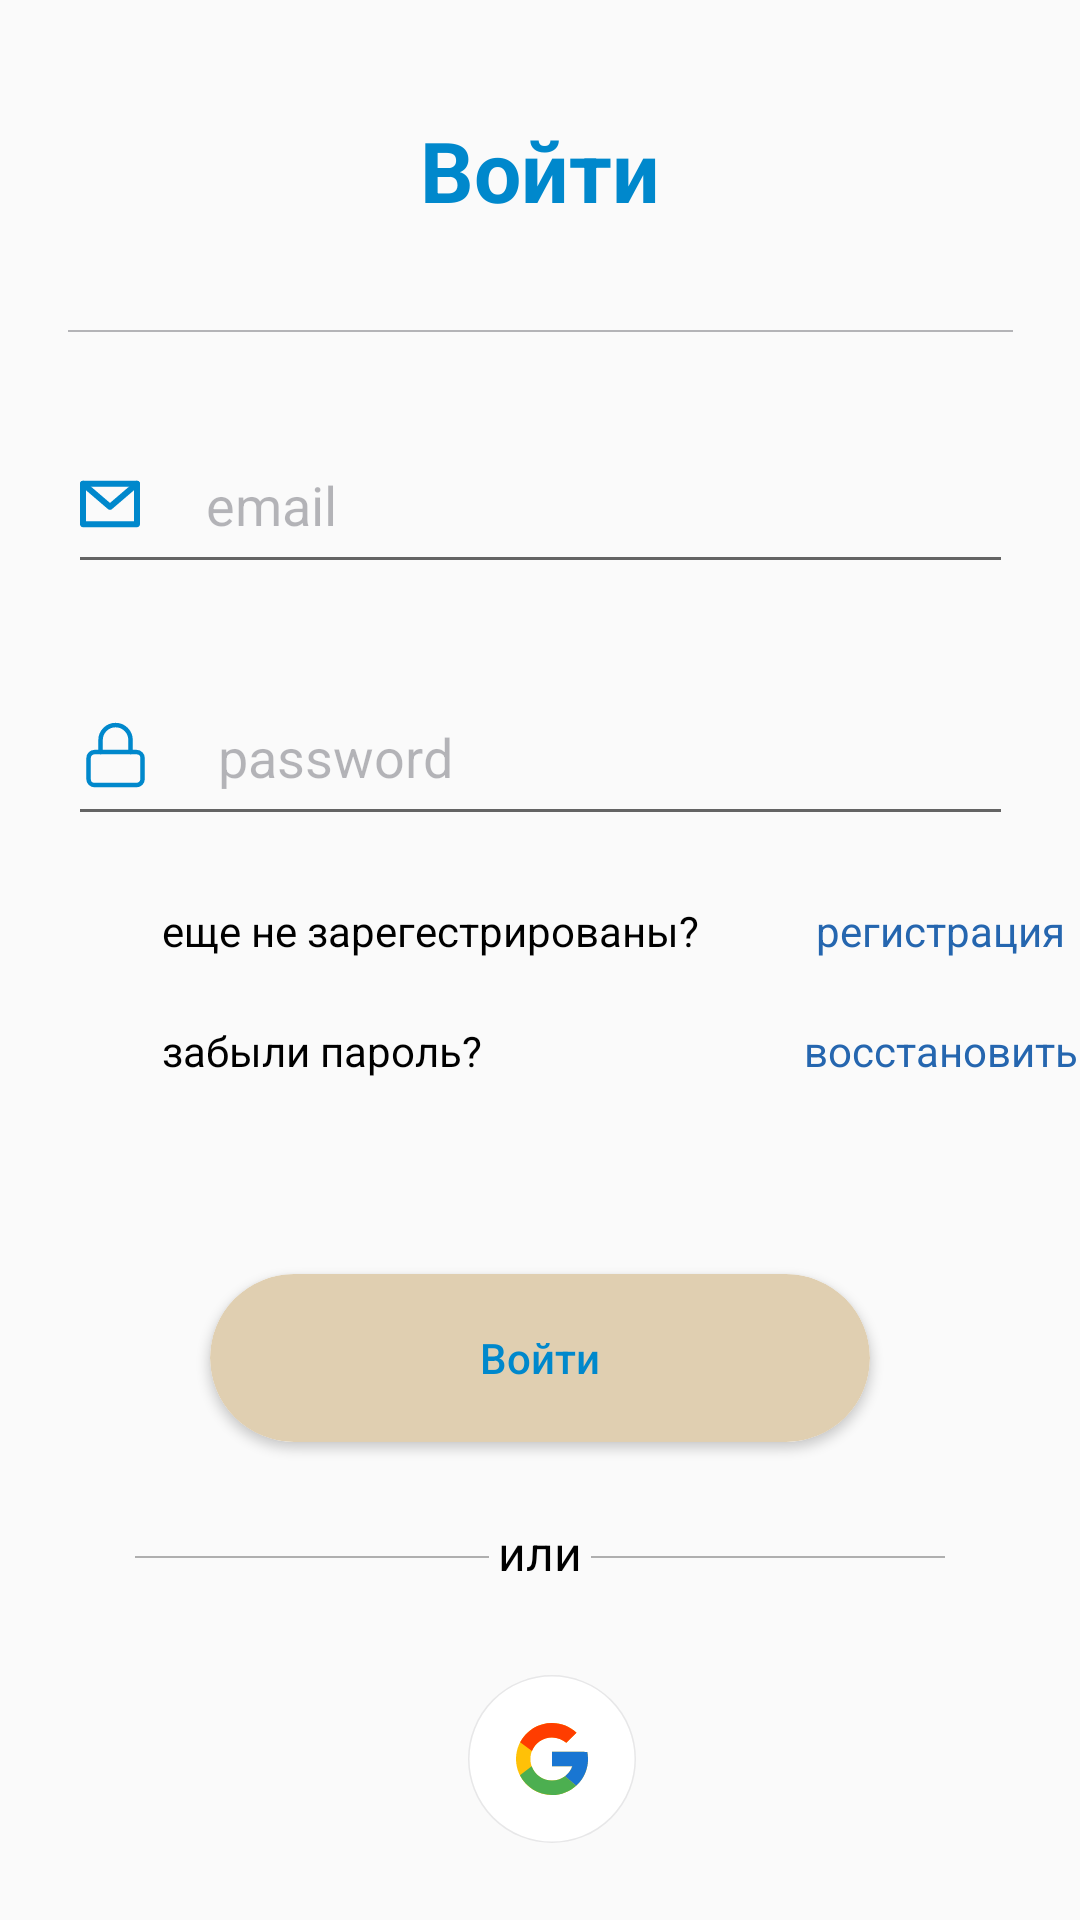

Produce the Android XML layout that renders to this screen, including the resource entries it uses.
<!-- AndroidManifest.xml: application theme Theme.MedPersonal -->
<!-- res/layout/fragment_auth.xml -->
<?xml version="1.0" encoding="utf-8"?>
<androidx.constraintlayout.widget.ConstraintLayout xmlns:android="http://schemas.android.com/apk/res/android"
    xmlns:tools="http://schemas.android.com/tools"
    android:layout_width="match_parent"
    android:layout_height="match_parent"
    xmlns:app="http://schemas.android.com/apk/res-auto"
    tools:context=".presentation.fragments.authFragment.AuthFragment">

    <TextView
        android:id="@+id/tv_signIn"
        android:layout_width="316dp"
        android:layout_height="32dp"
        android:layout_marginTop="38dp"
        app:layout_constraintTop_toTopOf="parent"
        app:layout_constraintEnd_toEndOf="parent"
        app:layout_constraintStart_toStartOf="parent"
        android:text="@string/signIn"
        android:textAlignment="center"
        android:textSize="28sp"
        style="@style/title"
        android:textStyle="bold"
        />

    <View
        android:id="@+id/view_line"
        android:layout_width="315dp"
        android:layout_height="0.5dp"
        android:layout_marginTop="40dp"
        android:background="#4D12121D"
        app:layout_constraintEnd_toEndOf="parent"
        app:layout_constraintStart_toStartOf="parent"
        app:layout_constraintTop_toBottomOf="@id/tv_signIn" />

    <EditText
        android:id="@+id/etMailSignIn"
        android:layout_width="315dp"
        android:layout_height="56dp"
        android:layout_marginTop="28dp"
        android:drawableStart="@drawable/ic_email"
        android:drawablePadding="22dp"
        android:hint="@string/mail"
        android:textColor="#2B6CA6"
        android:importantForAutofill="no"
        android:textColorHint="#4D12121D"
        app:layout_constraintEnd_toEndOf="parent"
        app:layout_constraintStart_toStartOf="parent"
        app:layout_constraintTop_toBottomOf="@id/view_line" />

    <EditText
        android:id="@+id/et_password_sign_in"
        android:layout_width="315dp"
        android:layout_height="56dp"
        android:layout_marginTop="28dp"
        android:drawableStart="@drawable/ic_password"
        android:drawablePadding="22dp"
        android:hint="@string/Password_rus"
        android:textColor="#2B6CA6"

        android:importantForAutofill="no"
        android:inputType="textPassword"
        android:textColorHint="#4D12121D"
        app:layout_constraintEnd_toEndOf="parent"
        app:layout_constraintStart_toStartOf="parent"
        app:layout_constraintTop_toBottomOf="@id/etMailSignIn" />

    <TextView
        android:id="@+id/tvNotRegisteredYet"
        android:layout_width="190dp"
        android:layout_height="18dp"
        android:layout_marginStart="54dp"
        android:layout_marginTop="22dp"
        android:text="@string/tv_ewe_ne_zareg"
        android:textColor="@color/black"
        app:layout_constraintStart_toStartOf="parent"
        app:layout_constraintTop_toBottomOf="@id/et_password_sign_in" />

    <TextView
        android:id="@+id/tvRegistrationSignIn"
        android:layout_width="88dp"
        android:layout_height="18dp"
        android:layout_marginStart="28dp"
        android:layout_marginTop="22dp"
        android:text="@string/registration"
        android:textColor="#2566AF"
        app:layout_constraintStart_toEndOf="@id/tvNotRegisteredYet"
        app:layout_constraintTop_toBottomOf="@id/et_password_sign_in" />

    <TextView
        android:id="@+id/tvForgetPassword"
        android:layout_width="112dp"
        android:layout_height="18dp"
        android:layout_marginStart="54dp"
        android:layout_marginTop="22dp"
        android:text="@string/forget_password"
        android:textColor="@color/black"
        app:layout_constraintStart_toStartOf="parent"
        app:layout_constraintTop_toBottomOf="@id/tvNotRegisteredYet" />

    <TextView
        android:id="@+id/tvRecover"
        android:layout_width="96dp"
        android:layout_height="18dp"
        android:layout_marginStart="102dp"
        android:layout_marginTop="22dp"
        android:text="@string/recovery"
        android:textColor="#2566AF"
        app:layout_constraintStart_toEndOf="@id/tvForgetPassword"
        app:layout_constraintTop_toBottomOf="@id/tvRegistrationSignIn" />

    <androidx.cardview.widget.CardView
        android:id="@+id/btnCardSign"
        android:layout_width="220dp"
        android:layout_height="56dp"
        android:layout_marginTop="66dp"
        android:backgroundTint="@color/white"
        app:cardCornerRadius="60dp"
        app:layout_constraintEnd_toEndOf="parent"
        app:layout_constraintStart_toStartOf="parent"
        app:layout_constraintTop_toBottomOf="@+id/tvRecover">

        <androidx.appcompat.widget.AppCompatButton
            android:id="@+id/btnSignIn"
            android:layout_width="match_parent"
            android:layout_height="match_parent"
            android:background="@drawable/styles"
            android:text="@string/signIn"
            android:textAllCaps="false"
            android:textColor="#0088cc"
            android:textStyle="normal" />
    </androidx.cardview.widget.CardView>

    <LinearLayout
        android:id="@+id/lines_cont"
        android:layout_width="wrap_content"
        android:layout_height="wrap_content"
        android:orientation="horizontal"
        app:layout_constraintEnd_toEndOf="parent"
        app:layout_constraintStart_toStartOf="parent"
        app:layout_constraintTop_toBottomOf="@+id/btnCardSign">


        <View
            android:id="@+id/view2"
            android:layout_width="118dp"
            android:layout_height="0.5dp"
            android:layout_marginTop="38dp"
            android:background="#4D000000" />

        <TextView
            android:id="@+id/or_tv"
            android:layout_width="wrap_content"
            android:layout_height="wrap_content"
            android:layout_marginHorizontal="3dp"
            android:layout_marginTop="26dp"
            android:text="@string/or"
            android:textColor="@color/black"
            android:textSize="16sp" />

        <View
            android:id="@+id/view3"
            android:layout_width="118dp"
            android:layout_height="0.5dp"
            android:layout_marginTop="38dp"
            android:background="#4D000000" />
    </LinearLayout>

    <LinearLayout
        android:layout_width="match_parent"
        android:layout_height="wrap_content"
        android:gravity="center_horizontal"
        android:orientation="horizontal"
        app:layout_constraintEnd_toEndOf="parent"
        app:layout_constraintStart_toStartOf="parent"
        app:layout_constraintTop_toBottomOf="@+id/lines_cont">

        <com.google.android.material.imageview.ShapeableImageView
            android:id="@+id/btnGmailInSign"
            android:layout_width="56dp"
            android:layout_height="56dp"
            android:layout_marginStart="8dp"
            android:layout_marginTop="30dp"
            android:src="@drawable/ic_gmail" />

    </LinearLayout>
    <include
        android:id="@+id/includeDialog"
        android:layout_width="match_parent"
        android:layout_height="wrap_content"
        layout="@layout/fragment_dialog"
        android:visibility="gone"
        app:layout_constraintStart_toStartOf="parent"
        app:layout_constraintEnd_toEndOf="parent"
        app:layout_constraintTop_toTopOf="parent"
        app:layout_constraintBottom_toBottomOf="parent"
        />




</androidx.constraintlayout.widget.ConstraintLayout>
<!-- res/layout/fragment_dialog.xml (included above) -->
<?xml version="1.0" encoding="utf-8"?>
<androidx.constraintlayout.widget.ConstraintLayout xmlns:android="http://schemas.android.com/apk/res/android"
    xmlns:app="http://schemas.android.com/apk/res-auto"
    xmlns:tools="http://schemas.android.com/tools"
    android:id="@+id/layoutDialog"
    android:layout_width="match_parent"
    android:layout_height="wrap_content"
    app:cardCornerRadius="50dp"
    app:cardElevation="20dp"
    app:layout_constraintBottom_toBottomOf="parent"
    app:layout_constraintEnd_toEndOf="parent"
    app:layout_constraintStart_toStartOf="parent"
    app:layout_constraintTop_toTopOf="parent">

    <androidx.constraintlayout.widget.ConstraintLayout
        android:layout_width="match_parent"
        android:layout_height="match_parent"
        android:background="@color/white">


        <EditText
            android:id="@+id/etPasswordEmail"
            android:layout_width="match_parent"
            android:layout_height="wrap_content"
            android:layout_margin="30dp"
            android:hint="enter email"
            android:paddingStart="14dp"
            android:textColor="@color/black"
            app:layout_constraintEnd_toEndOf="parent"
            app:layout_constraintStart_toStartOf="parent"
            app:layout_constraintTop_toTopOf="parent" />


        <TextView
            android:id="@+id/tvCountTimer"
            android:layout_width="wrap_content"
            android:layout_height="wrap_content"
            android:layout_marginTop="14dp"
            android:textColor="#868788"
            app:layout_constraintEnd_toEndOf="parent"
            app:layout_constraintStart_toStartOf="parent"
            app:layout_constraintTop_toBottomOf="@+id/etPasswordEmail"
            tools:text="30s" />

        <TextView
            android:id="@+id/tvResent"
            android:layout_width="wrap_content"
            android:layout_height="wrap_content"
            android:layout_marginTop="12dp"
            android:text="@string/resend"
            android:textColor="#2566AF"
            android:visibility="invisible"
            app:layout_constraintEnd_toEndOf="parent"
            app:layout_constraintStart_toStartOf="parent"
            app:layout_constraintTop_toBottomOf="@+id/tvCountTimer" />

        <Button
            android:id="@+id/btnSendLink"
            android:layout_width="150dp"
            android:layout_height="wrap_content"
            android:layout_marginTop="14dp"
            android:layout_marginEnd="40dp"
            android:background="#92B3B0"
            android:text="Send"
            app:layout_constraintEnd_toEndOf="parent"
            app:layout_constraintTop_toBottomOf="@+id/tvResent" />


    </androidx.constraintlayout.widget.ConstraintLayout>
</androidx.constraintlayout.widget.ConstraintLayout>
<!-- resources referenced by this layout -->
<resources>
  <color name="black">#FF000000</color>
  <color name="white">#FFFFFFFF</color>
  <!-- drawable ic_email (drawable) -->
  <vector xmlns:android="http://schemas.android.com/apk/res/android"
      android:width="20dp"
      android:height="16dp"
      android:viewportWidth="20"
      android:viewportHeight="16">
    <path
        android:pathData="M0,1.25C0,0.6977 0.4477,0.25 1,0.25H19C19.5523,0.25 20,0.6977 20,1.25V14.75C20,15.3023 19.5523,15.75 19,15.75H1C0.4477,15.75 0,15.3023 0,14.75V1.25ZM2,2.25V13.75H18V2.25H2Z"
        android:fillColor="#0088cc"
        android:fillType="evenOdd"/>
    <path
        android:pathData="M0.2407,0.5992C0.6002,0.1799 1.2315,0.1313 1.6508,0.4908L10,7.6471L18.3492,0.4908C18.7685,0.1313 19.3998,0.1799 19.7593,0.5992C20.1187,1.0186 20.0701,1.6499 19.6508,2.0093L10.6508,9.7234C10.2763,10.0444 9.7237,10.0444 9.3492,9.7234L0.3492,2.0093C-0.0701,1.6499 -0.1187,1.0186 0.2407,0.5992Z"
        android:fillColor="#0088cc"
        android:fillType="evenOdd"/>
  </vector>
  <!-- drawable ic_password (drawable) -->
  <vector xmlns:android="http://schemas.android.com/apk/res/android"
      android:width="24dp"
      android:height="24dp"
      android:viewportWidth="24"
      android:viewportHeight="24">
    <path
        android:pathData="M18.8521,10.6919H4.852C3.7475,10.6919 2.8521,11.5873 2.8521,12.6919V19.6919C2.8521,20.7965 3.7475,21.6919 4.852,21.6919H18.8521C19.9566,21.6919 20.8521,20.7965 20.8521,19.6919V12.6919C20.8521,11.5873 19.9566,10.6919 18.8521,10.6919Z"
        android:strokeLineJoin="round"
        android:strokeWidth="1.5"
        android:fillColor="#00000000"
        android:strokeColor="#0088cc"
        android:strokeLineCap="round"/>
    <path
        android:pathData="M6.852,10.6919V6.6919C6.852,5.3658 7.3788,4.094 8.3165,3.1564C9.2542,2.2187 10.526,1.6919 11.8521,1.6919C13.1781,1.6919 14.4499,2.2187 15.3876,3.1564C16.3253,4.094 16.8521,5.3658 16.8521,6.6919V10.6919"
        android:strokeLineJoin="round"
        android:strokeWidth="1.5"
        android:fillColor="#00000000"
        android:strokeColor="#0088cc"
        android:strokeLineCap="round"/>
  </vector>
  <!-- drawable styles (drawable) -->
  <?xml version="1.0" encoding="utf-8"?>
  <shape xmlns:android="http://schemas.android.com/apk/res/android"
      android:shape="rectangle">
      
      <stroke android:width="30dp"
          android:color="#e0cfb1" />
      <corners
          android:radius="100dp" />
  </shape>
  <string name="Password_rus">password</string>
  <string name="forget_password">забыли пароль?</string>
  <string name="mail">email</string>
  <string name="or">или</string>
  <string name="recovery">восстановить</string>
  <string name="registration">регистрация</string>
  <string name="resend">отправить еще раз</string>
  <string name="signIn">Войти</string>
  <string name="tv_ewe_ne_zareg">еще не зарегестрированы?</string>
  <style name="title">
          <item name="android:textColor">#0088cc</item>
      </style>
  <style name="Theme.MedPersonal" parent="Theme.MaterialComponents.DayNight.NoActionBar.Bridge">
          
          <item name="colorPrimary">@color/whatsApp_light</item>
          <item name="colorPrimaryVariant">@color/whatsApp_dark</item>
          <item name="colorOnPrimary">@color/white</item>
          
          <item name="colorSecondary">@color/teal_200</item>
          <item name="colorSecondaryVariant">@color/teal_700</item>
          <item name="colorOnSecondary">@color/black</item>
          
          <item name="android:statusBarColor" tools:targetApi="l">?attr/colorPrimaryVariant</item>
          
      </style>
  <color name="whatsApp_light">#00786b</color>
  <color name="whatsApp_dark">#006c60</color>
  <color name="teal_200">#FF03DAC5</color>
  <color name="teal_700">#FF018786</color>
</resources>
